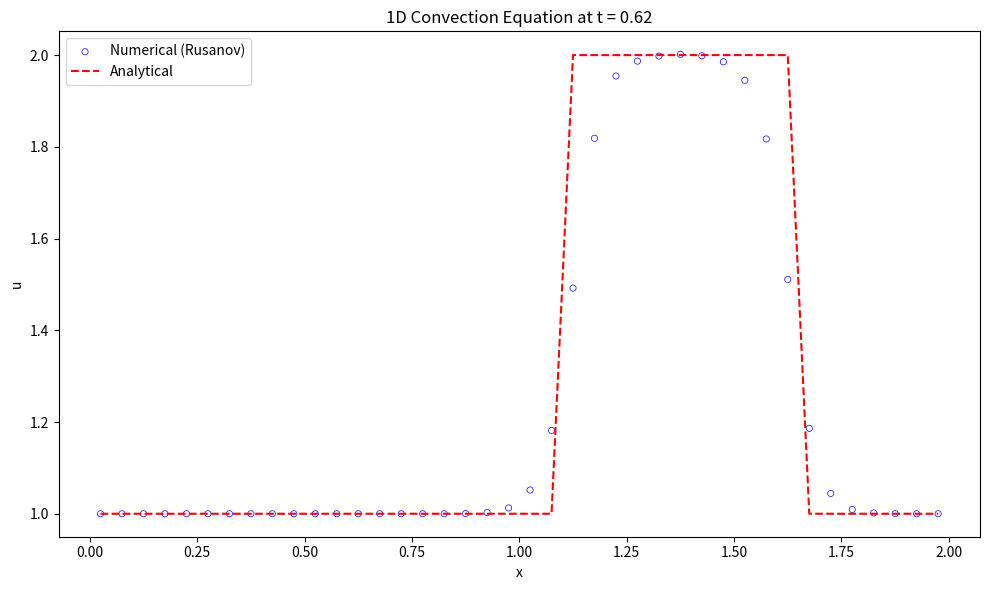

Python code for this plot:
import numpy as np
import matplotlib.pyplot as plt

# 初始条件
def initial_condition(x):
    u0 = np.zeros_like(x)
    for i in range(len(x)):
        if 0.5 <= x[i] <= 1.0:
            u0[i] = 2.0
        else:
            u0[i] = 1.0
    return u0

# 理论解
def analytical_solution(x, t, a):
    # 初始条件沿 x - at 平移
    x_shifted = x - a * t
    return initial_condition((x_shifted + L) % L)  # 周期边界条件  

def residual(q):
    reconstruction(q)
    inviscid_flux(up1_2m, up1_2p, flux)
    for i in range(nx):
        res[i] = -(flux[i + 1] - flux[i]) / dx

def reconstruction(q):
    global il, ir, dd, up1_2m, up1_2p
    
    # Choose the stencil by ENO method
    dd[0, 0:ntcell-1] = q[0:ntcell-1]
    
    for m in range(1, iorder):
        for j in range(0, ntcell-1):
            dd[m, j] = dd[m-1, j+1] - dd[m-1, j]
            
    for i in range(nx + 1):
        il[i] = i - 1
        for m in range(1, iorder):
            if abs(dd[m, il[i]-1+ishift]) <= abs(dd[m, il[i]+ishift]):
                il[i] -= 1
                
    for i in range(nx + 1):
        ir[i] = i
        for m in range(1, iorder):
            if abs(dd[m, ir[i]-1+ishift]) <= abs(dd[m, ir[i]+ishift]):
                ir[i] -= 1
    
    # Reconstruction u(j+1/2)
    for i in range(nx + 1):
        k1 = il[i]
        k2 = ir[i]
        l1 = i - k1
        l2 = i - k2
        up1_2m[i] = 0
        up1_2p[i] = 0
        for m in range(iorder):
            up1_2m[i] += q[k1 + ishift + m] * coef[l1, m]
            up1_2p[i] += q[k2 + ishift + m] * coef[l2, m]
            
def inviscid_flux(up1_2m, up1_2p, flux):
    iflux = 0
    if iflux == 0:
        rusanov_flux(up1_2m, up1_2p, flux)
    else:
        engquist_osher_flux(up1_2m, up1_2p, flux)

def engquist_osher_flux(up1_2m, up1_2p, flux):
    for i in range(nx + 1):
        u_L = up1_2m[i]
        u_R = up1_2p[i]
        
        cp = 0.5 * ( c + abs(c) )
        cm = 0.5 * ( c - abs(c) )
        
        flux[i] = cp * uL + cm * u_R
        
def rusanov_flux(up1_2m, up1_2p, flux):
    for i in range(nx + 1):
        u_L = up1_2m[i]
        u_R = up1_2p[i]
        F_L = c * u_L  # 左状态通量
        F_R = c * u_R  # 右状态通量
        alpha = abs(c) # 最大波速
        flux[i] = 0.5 * (F_L + F_R) - 0.5 * alpha * (u_R - u_L)
                

def boundary(u):
    for i in range(-ighost, 1):
        u[ist - 1 + i] = u[ied + i]
    for i in range(1, ighost + 2):
        u[ied + i] = u[ist - 1 + i]

def update_oldfield(qn, q):
    qn[:] = q[:]

def init_coef():
    global coef
    coef[0] = [ 25.0/12.0, -23.0/12.0,  13.0/12.0,  -1.0/4.0 ]
    coef[1] = [   1.0/4.0,  13.0/12.0,  -5.0/12.0,  1.0/12.0 ]
    coef[2] = [ -1.0/12.0,   7.0/12.0,   7.0/12.0, -1.0/12.0 ]
    coef[3] = [  1.0/12.0,  -5.0/12.0,  13.0/12.0,   1.0/4.0 ]
    coef[4] = [  -1.0/4.0,  13.0/12.0, -23.0/12.0, 25.0/12.0 ]

def init_mesh():
    global xstart, xend, dx, x, xcc
    xstart = 0.0
    xend   = L
    dx = (xend - xstart) / nx
    
    for i in range(0, nx+1):
        x[i] = xstart + i * dx
        
    for i in range(0, nx):
        xcc[i] = 0.5 * (x[i] + x[i + 1])

def init_field():
    global u, un
    for i in range(ist, ied + 1):
        j = i - ist
        if 0.5 <= xcc[j] <= 1.0:
            u[i] = 2.0
        else:
            u[i] = 1.0
    boundary(u)
    update_oldfield(un, u)
    
def runge_kutta_1():
    global u, un, dt
    residual(u)
    for i in range(nx):
        j = i + ishift
        u[j] = u[j] + dt * res[i]
    boundary(u)
    update_oldfield(un, u)    

def runge_kutta_3():
    global u, un, dt
    residual(u)
    for i in range(nx):
        j = i + ishift
        u[j] = u[j] + dt * res[i]
    boundary(u)
    
    residual(u)
    for i in range(nx):
        j = i + ishift
        u[j] = 0.75 * un[j] + 0.25 * u[j] + 0.25 * dt * res[i]
    boundary(u)
    
    residual(u)
    c1, c2, c3 = 1.0/3.0, 2.0/3.0, 2.0/3.0
    for i in range(nx):
        j = i + ishift
        u[j] = c1 * un[j] + c2 * u[j] + c3 * dt * res[i]
    boundary(u)
    update_oldfield(un, u)

def visualize():
    with open('solution.plt', 'w') as f:
        for i in range(ist, ied + 1):
            j = i - ist
            f.write(f"{xcc[j]:20.10e}{u[i]:20.10e}\n")
            
    # 可视化
    u_numerical = np.copy(u[ist:ied+1])
    print(f'u_numerical.size={u_numerical.size}')
    print(f'xcc.size={xcc.size}')
    #计算理论解
    u_analytical = analytical_solution(xcc, T, c)    
    print(f'u_analytical.size={u_analytical.size}')
    plt.figure(figsize=(10, 6))
    plt.scatter(xcc, u_numerical, facecolor="none", edgecolor="blue", s=20, linewidths=0.5, label='Numerical (Rusanov)')
    plt.plot(xcc, u_analytical, 'r--', label='Analytical')
    plt.xlabel('x')
    plt.ylabel('u')
    plt.title(f'1D Convection Equation at t = {T:.2f}')
    plt.legend()
    plt.tight_layout()
    #plt.grid(True)
    plt.show()            
            
# Global constants and variables
nx = 40
iorder = 4
ighost = iorder
ishift = ighost + 1
ist = 0 + ishift
ied = nx - 1 + ishift
ntcell = nx + 2 * ishift
isize = iorder * (iorder + 1)

il = np.zeros(nx + 1, dtype=int)
ir = np.zeros(nx + 1, dtype=int)
coef = np.zeros((iorder + 1, iorder))
dd = np.zeros((iorder, ntcell))
up1_2m = np.zeros(nx + 1)
up1_2p = np.zeros(nx + 1)
flux = np.zeros(nx + 1)
res = np.zeros(nx)
dt = 0.0

# Mesh module variables
xstart = 0.0
xend = 0.0
L = 2.0
dx = 0.0
x = np.zeros(nx + 1)
xcc = np.zeros(nx)

# Field module variables
u = np.zeros(ntcell)
un = np.zeros(ntcell)

def main():
    global dt, T, c
    init_coef()
    init_mesh()
    init_field()
    
    nt = 250
    dt = .0025
    c = 1.0

    T = dt * nt
    simu_time = T
    
    t = 0.0
    
    while t < simu_time:
        #runge_kutta_3()
        runge_kutta_1()
        t += dt
        if t + dt > simu_time:
            dt = simu_time - t
    
    print(t)
    visualize()

if __name__ == "__main__":
    main()
